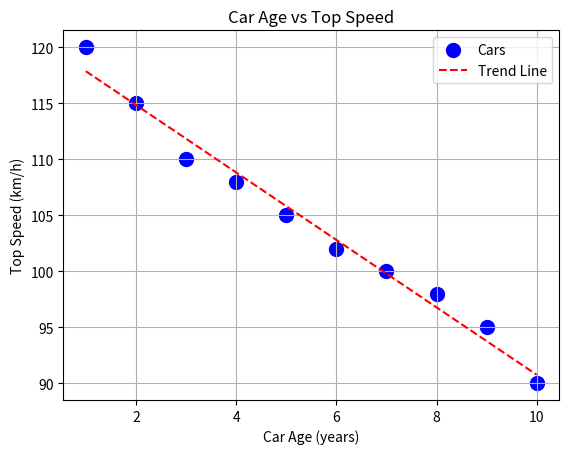

The script that saved this image:
import matplotlib.pyplot as plt
import numpy as np

# Simulated data: car ages (years) vs car speeds (km/h)
car_age = np.array([1, 2, 3, 4, 5, 6, 7, 8, 9, 10])
car_speed = np.array([120, 115, 110, 108, 105, 102, 100, 98, 95, 90])

# Scatter plot
plt.scatter(car_age, car_speed, color='blue', s=100, label='Cars')

# Trend line
z = np.polyfit(car_age, car_speed, 1)   # Fit a line (y = mx + b)
p = np.poly1d(z)
plt.plot(car_age, p(car_age), "r--", label='Trend Line')

# Labels and title
plt.xlabel("Car Age (years)")
plt.ylabel("Top Speed (km/h)")
plt.title("Car Age vs Top Speed")
plt.legend()
plt.grid(True)

plt.show()
